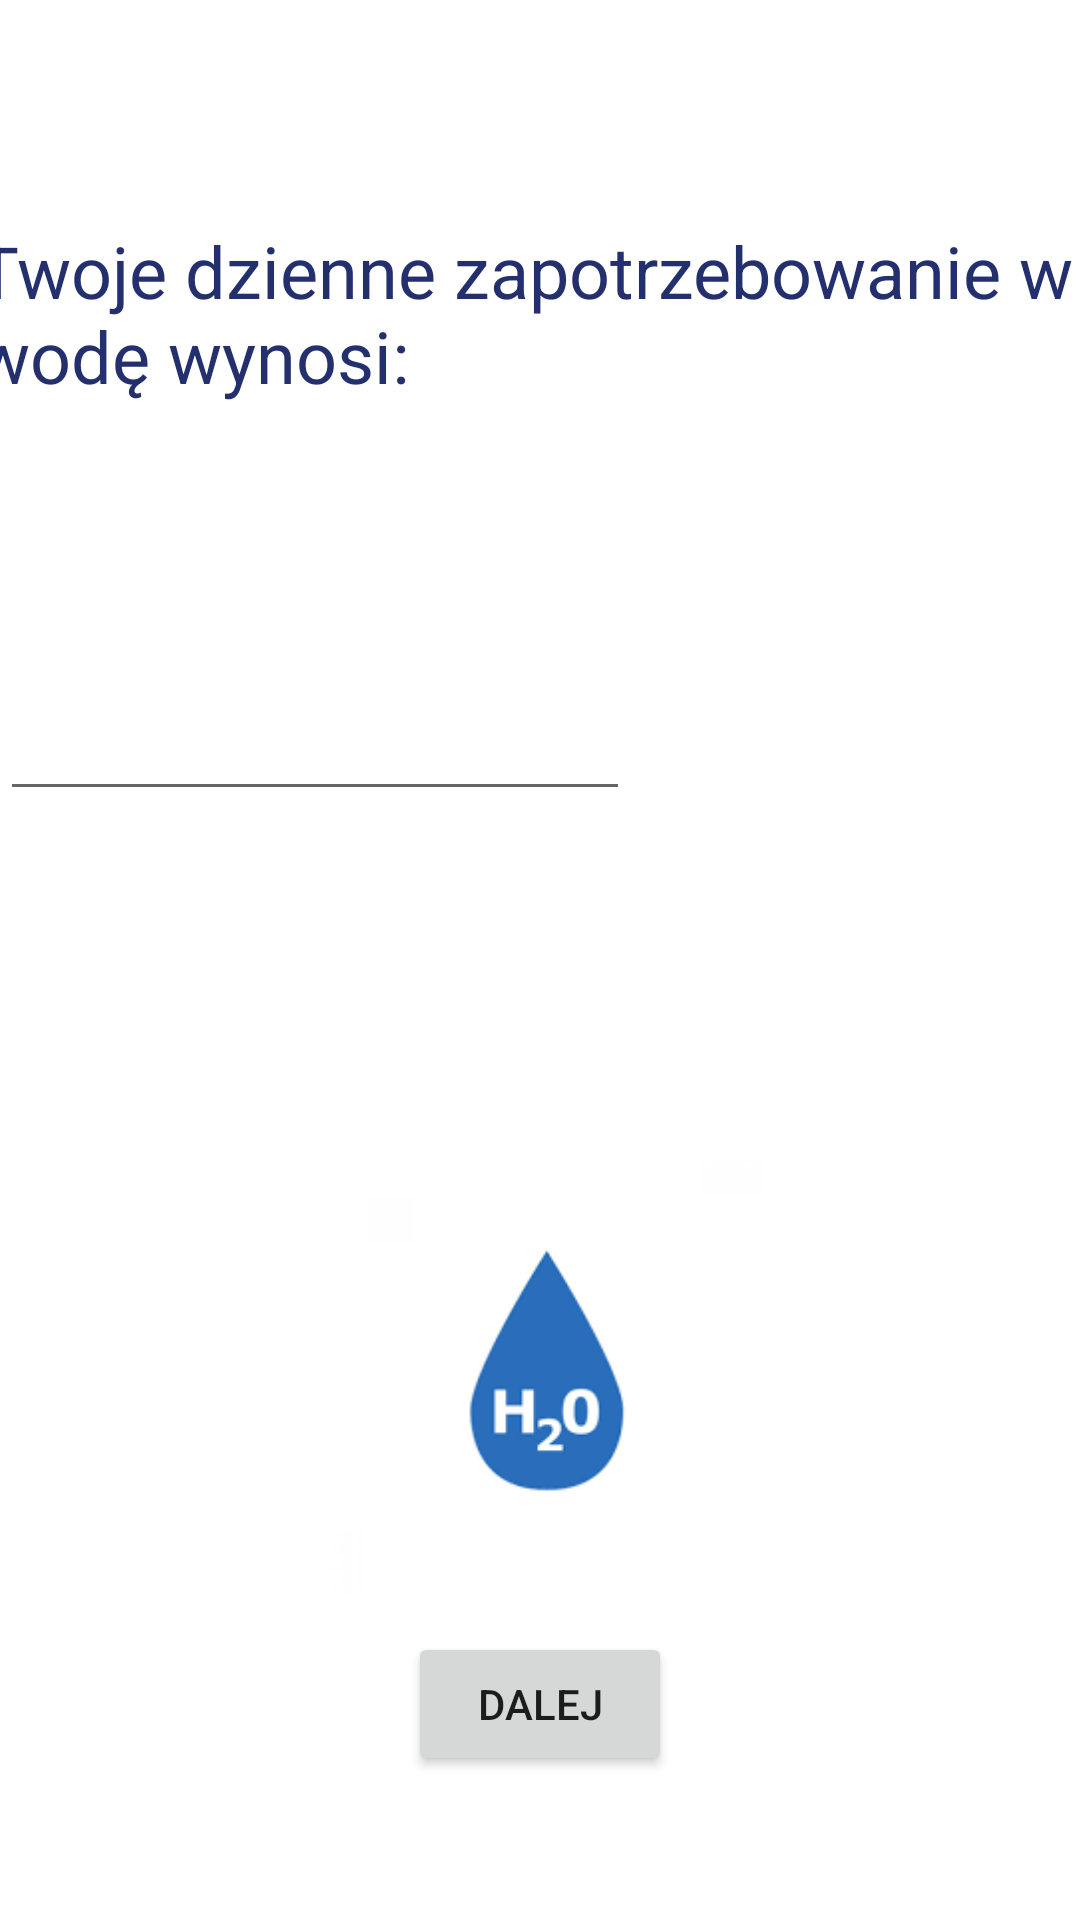

Reconstruct the res/layout file that produces this screen, plus the resources it refers to.
<!-- AndroidManifest.xml: application theme Theme.Aplikacja_NapijSie -->
<!-- res/layout/activity_setup_app_3.xml -->
<?xml version="1.0" encoding="utf-8"?>
<androidx.constraintlayout.widget.ConstraintLayout xmlns:android="http://schemas.android.com/apk/res/android"
    xmlns:app="http://schemas.android.com/apk/res-auto"
    xmlns:tools="http://schemas.android.com/tools"
    android:layout_width="match_parent"
    android:layout_height="match_parent"
    tools:context=".ActivitySetupApp3">

    <TextView
        android:id="@+id/textView4"
        android:layout_width="377dp"
        android:layout_height="83dp"
        android:text="Twoje dzienne zapotrzebowanie w wodę wynosi:"
        android:textColor="#242F6E"
        android:textSize="24sp"
        app:layout_constraintBottom_toBottomOf="parent"
        app:layout_constraintEnd_toEndOf="parent"
        app:layout_constraintHorizontal_bias="0.498"
        app:layout_constraintStart_toStartOf="parent"
        app:layout_constraintTop_toTopOf="parent"
        app:layout_constraintVertical_bias="0.133" />

    <EditText
        android:id="@+id/editTextNumber"
        android:layout_width="wrap_content"
        android:layout_height="wrap_content"
        android:layout_marginTop="72dp"
        android:ems="10"
        android:inputType="number"
        app:layout_constraintTop_toBottomOf="@+id/textView4"
        tools:layout_editor_absoluteX="100dp" />

    <Button
        android:id="@+id/button7"
        android:layout_width="wrap_content"
        android:layout_height="wrap_content"
        android:layout_marginBottom="48dp"
        android:text="Dalej"
        app:layout_constraintBottom_toBottomOf="parent"
        app:layout_constraintEnd_toEndOf="parent"
        app:layout_constraintStart_toStartOf="parent" />

    <ImageView
        android:id="@+id/imageView4"
        android:layout_width="149dp"
        android:layout_height="164dp"
        android:layout_marginTop="104dp"
        app:layout_constraintBottom_toTopOf="@+id/button7"
        app:layout_constraintEnd_toEndOf="parent"
        app:layout_constraintStart_toStartOf="parent"
        app:layout_constraintTop_toBottomOf="@+id/editTextNumber"
        app:layout_constraintVertical_bias="0.061"
        app:srcCompat="@drawable/h20" />
</androidx.constraintlayout.widget.ConstraintLayout>
<!-- resources referenced by this layout -->
<resources>
  <!-- drawable h20: png bitmap (drawable, 3581 bytes) -->
  <style name="Theme.Aplikacja_NapijSie" parent="Theme.MaterialComponents.DayNight.DarkActionBar">
          
          <item name="colorPrimary">@color/purple_500</item>
          <item name="colorPrimaryVariant">@color/purple_700</item>
          <item name="colorOnPrimary">@color/white</item>
          
          <item name="colorSecondary">@color/teal_200</item>
          <item name="colorSecondaryVariant">@color/teal_700</item>
          <item name="colorOnSecondary">@color/black</item>
          
          <item name="android:statusBarColor" tools:targetApi="l">?attr/colorPrimaryVariant</item>
          
      </style>
  <color name="purple_500">#4083B8</color>
  <color name="purple_700">#E1EAF1</color>
  <color name="white">#FFFFFFFF</color>
  <color name="teal_200">#FF03DAC5</color>
  <color name="teal_700">#FF018786</color>
  <color name="black">#F6F5F5</color>
</resources>
